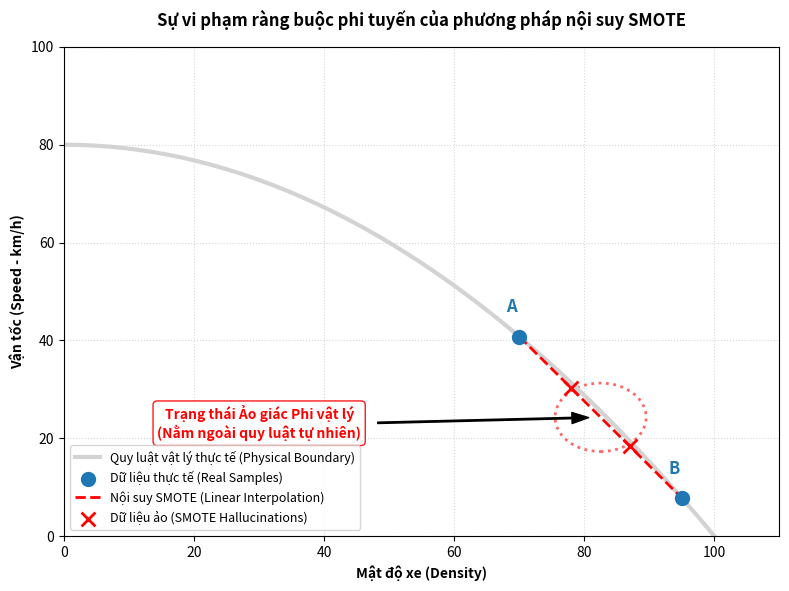

Reproduce this figure in Python. (Note: this script raises an exception after producing the figure.)
import matplotlib.pyplot as plt
import numpy as np
import os

def generate_smote_failure_plot():
    # 1. Thiết lập hệ tọa độ
    plt.figure(figsize=(8, 6), dpi=300)
    
    # Tạo đường cong vật lý (Fundamental Diagram of Traffic Flow)
    # Giả sử hàm Speed = V_max * (1 - (Density/Density_max)^2)
    density = np.linspace(0, 100, 100)
    speed = 80 * (1 - (density / 100)**2)
    
    plt.plot(density, speed, color='#D3D3D3', linewidth=3, label='Quy luật vật lý thực tế (Physical Boundary)')

    # 2. Điểm dữ liệu THỰC (A và B) ở vùng mật độ cao
    x_real = [70, 95]
    y_real = [80 * (1 - (x / 100)**2) for x in x_real]
    
    plt.scatter(x_real, y_real, color='#1F77B4', s=100, zorder=5, label='Dữ liệu thực tế (Real Samples)')
    plt.text(x_real[0]-2, y_real[0]+5, 'A', fontsize=12, fontweight='bold', color='#1F77B4')
    plt.text(x_real[1]-2, y_real[1]+5, 'B', fontsize=12, fontweight='bold', color='#1F77B4')

    # 3. Mô phỏng SMOTE (Nội suy tuyến tính)
    # Đường thẳng nối A và B
    plt.plot(x_real, y_real, color='red', linestyle='--', linewidth=2, label='Nội suy SMOTE (Linear Interpolation)')
    
    # Các điểm ảo X
    x_smote = [78, 87]
    y_smote = np.interp(x_smote, x_real, y_real)
    plt.scatter(x_smote, y_smote, color='red', marker='x', s=100, linewidth=2, zorder=6, label='Dữ liệu ảo (SMOTE Hallucinations)')

    # 4. Annotation và Điểm nhấn
    # Khoanh vùng lỗi
    circle = plt.Circle(((x_smote[0]+x_smote[1])/2, (y_smote[0]+y_smote[1])/2), 7, 
                        color='red', fill=False, linestyle=':', linewidth=2, alpha=0.6)
    plt.gca().add_patch(circle)

    # Chú thích mũi tên
    plt.annotate('Trạng thái Ảo giác Phi vật lý\n(Nằm ngoài quy luật tự nhiên)', 
                 xy=((x_smote[0]+x_smote[1])/2, (y_smote[0]+y_smote[1])/2), 
                 xytext=(30, 20),
                 arrowprops=dict(facecolor='black', shrink=0.05, width=1, headwidth=8),
                 fontsize=10, fontweight='bold', color='red', ha='center',
                 bbox=dict(boxstyle="round,pad=0.3", fc="white", ec="red", lw=1, alpha=0.9))

    # 5. Hình thức
    plt.title('Sự vi phạm ràng buộc phi tuyến của phương pháp nội suy SMOTE', 
              fontsize=12, fontweight='bold', pad=15)
    plt.xlabel('Mật độ xe (Density)', fontweight='bold')
    plt.ylabel('Vận tốc (Speed - km/h)', fontweight='bold')
    plt.xlim(0, 110)
    plt.ylim(0, 100)
    plt.grid(True, linestyle=':', alpha=0.5)
    plt.legend(loc='lower left', fontsize=9)
    
    plt.tight_layout()

    # Lưu file
    pic_dir = "/workspace/ai-core/pictures"
    os.makedirs(pic_dir, exist_ok=True)
    save_path = os.path.join(pic_dir, 'smote_failure_hallucination.png')
    plt.savefig(save_path)
    plt.close()
    print(f"✅ Đã tạo thành công minh chứng thất bại SMOTE: {save_path}")

if __name__ == "__main__":
    generate_smote_failure_plot()
